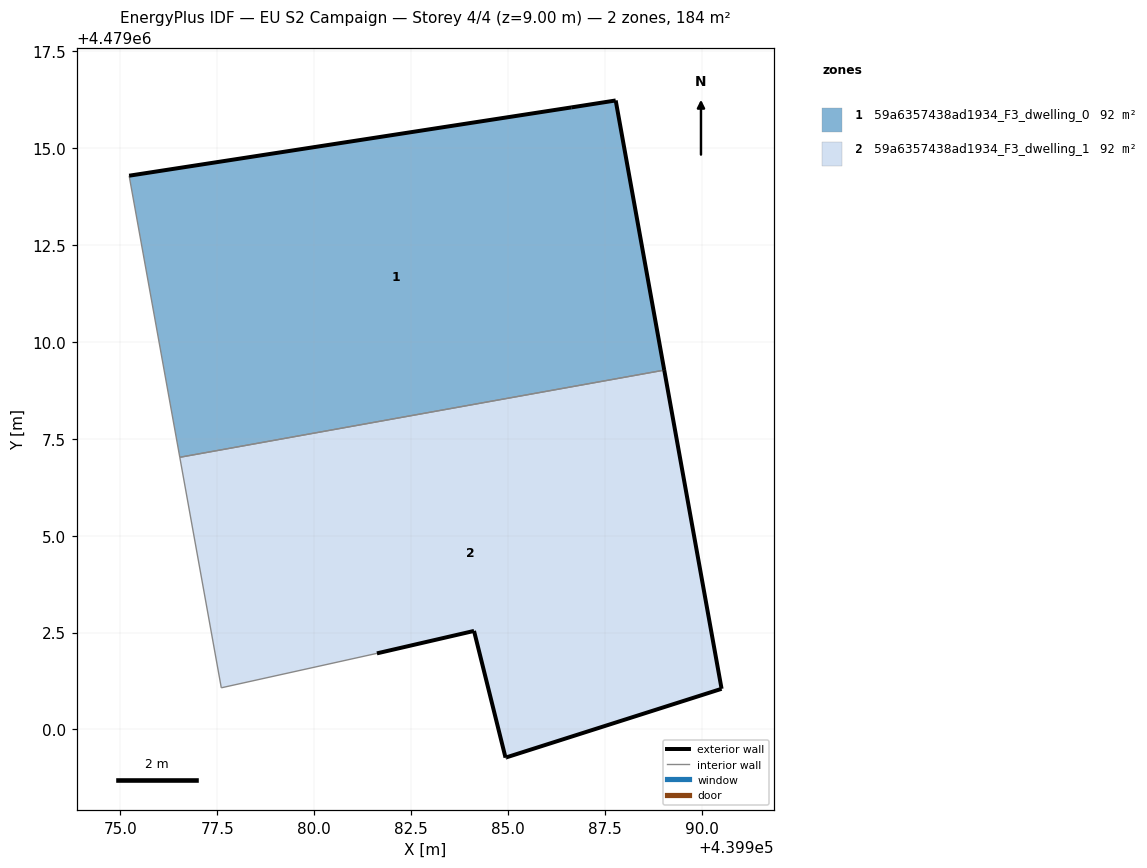
=== STOREY PLAN SPEC (per zone: floor XY polygon, exterior-wall plan segments, windows/doors) ===
zone 1: 59a6357438ad1934_F3_dwelling_0  (91.8 m²)
  floor: (439989.03, 4479009.27) (439987.78, 4479016.23) (439986.63, 4479016.05) (439975.22, 4479014.29) (439976.53, 4479007.02)
  exterior wall: (439975.22, 4479014.29) – (439986.63, 4479016.05)  [11.5 m]
  exterior wall: (439986.63, 4479016.05) – (439987.78, 4479016.23)  [1.2 m]
  exterior wall: (439987.78, 4479016.23) – (439989.03, 4479009.27)  [7.1 m]
  interior walls: 2
zone 2: 59a6357438ad1934_F3_dwelling_1  (91.8 m²)
  floor: (439990.51, 4479001.05) (439989.03, 4479009.27) (439976.53, 4479007.02) (439977.60, 4479001.07) (439981.62, 4479001.96) (439984.12, 4479002.54) (439984.94, 4478999.27) (439984.96, 4478999.28)
  exterior wall: (439984.96, 4478999.28) – (439984.94, 4478999.27)  [0.0 m]
  exterior wall: (439984.94, 4478999.27) – (439984.12, 4479002.54)  [3.4 m]
  exterior wall: (439984.12, 4479002.54) – (439981.62, 4479001.96)  [2.6 m]
  exterior wall: (439989.03, 4479009.27) – (439990.52, 4479001.05)  [8.4 m]
  exterior wall: (439990.52, 4479001.05) – (439984.96, 4478999.28)  [5.8 m]
  interior walls: 3

=== DERIVED (storey summary) ===
Building: EU S2 Campaign
Storey: 4 of 4  (floor level z = 9.00 m)
Storey gross floor area: 183.6 m²
Zones on this storey: 2
  - 59a6357438ad1934_F3_dwelling_0: floor 91.8 m²; exterior wall 19.8 m (59.3 m²); WWR 0.0%
  - 59a6357438ad1934_F3_dwelling_1: floor 91.8 m²; exterior wall 20.2 m (60.5 m²); WWR 0.0%
Zone adjacency (shared interzone walls):
  - 59a6357438ad1934_F3_dwelling_0 ↔ 59a6357438ad1934_F3_dwelling_1